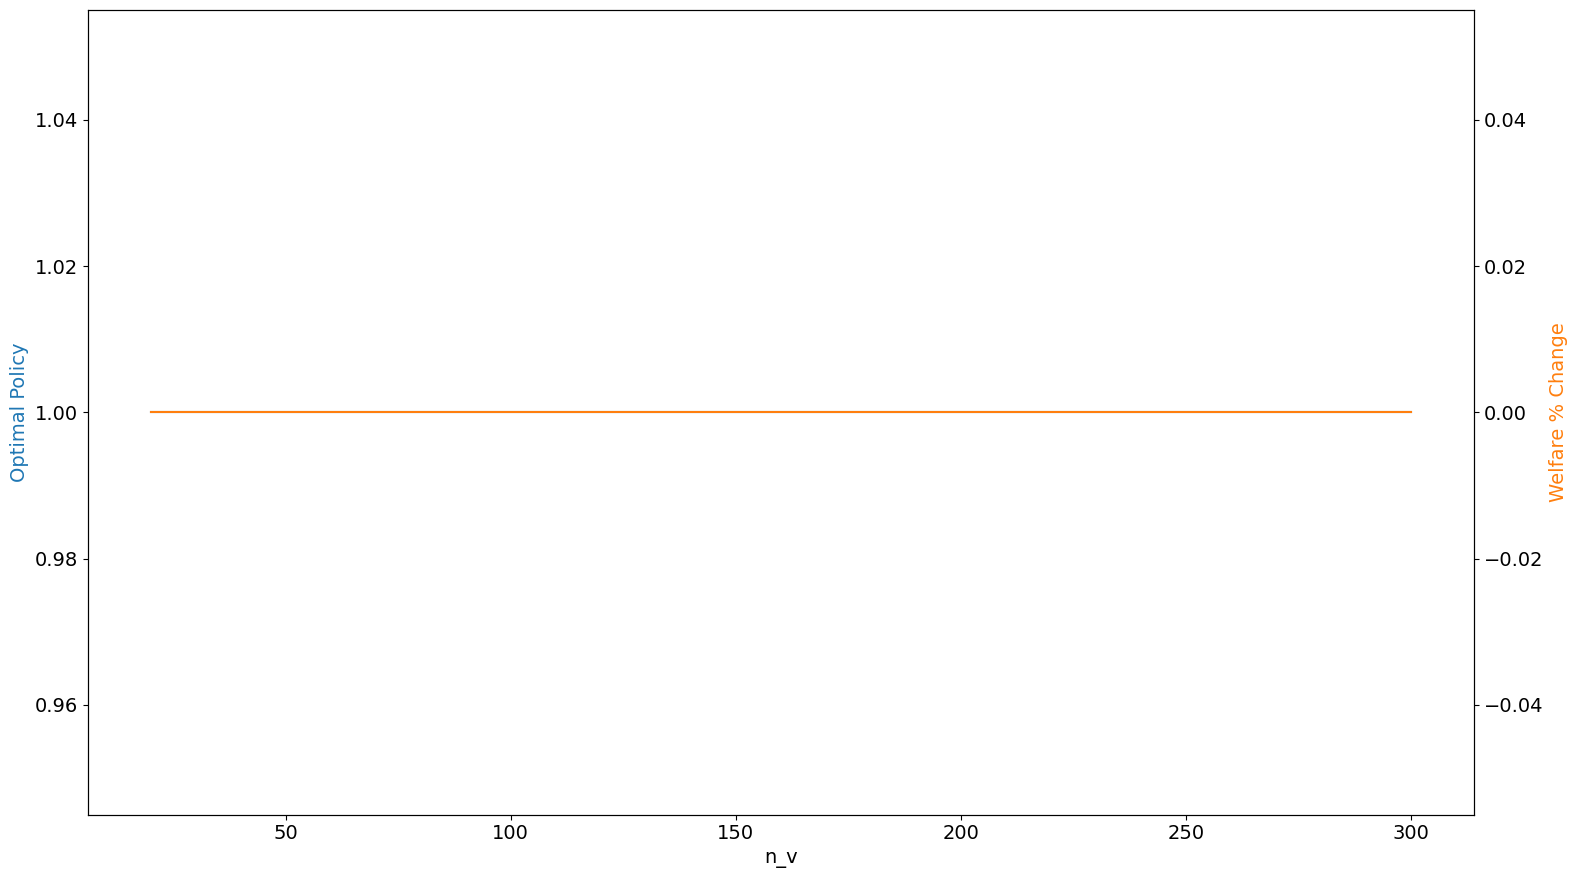

Source data for this figure (header and first rows):
n_v, bar_beta_opt, welfare_pct_change
20, 1.0, 0.0
40, 1.0, 0.0
60, 1.0, 0.0
80, 1.0, 0.0
100, 1.0, 0.0
120, 1.0, 0.0
140, 1.0, 0.0
160, 1.0, 0.0
180, 1.0, 0.0
200, 1.0, 0.0
220, 1.0, 0.0
240, 1.0, 0.0
260, 1.0, 0.0
280, 1.0, 0.0
300, 1.0, 0.0
